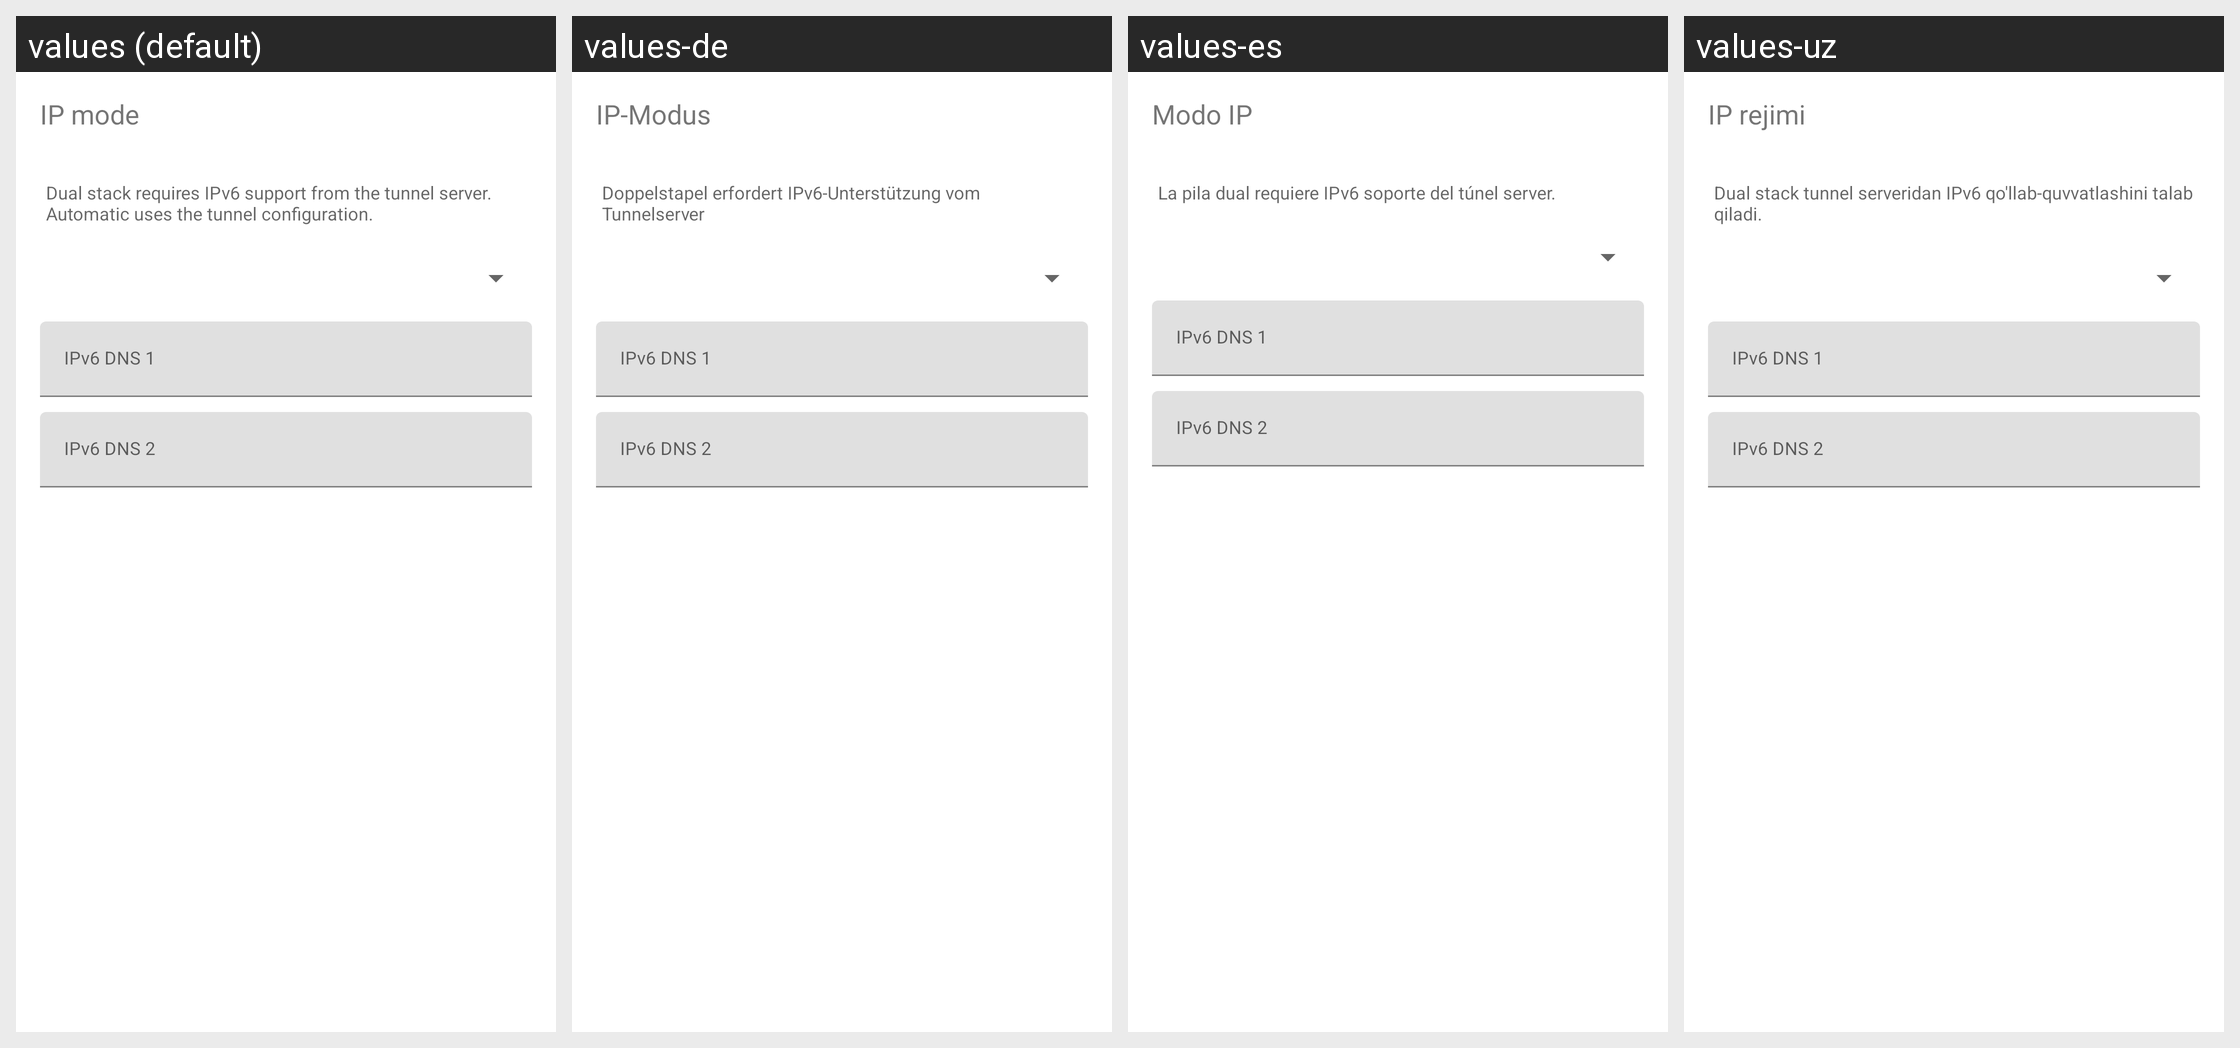

Translations of the strings shown on this Android screen, per locale in the grid:
Android screen res/layout/dialog_ip_mode.xml rendered under 4 locales, left to right: values (default), values-de, values-es, values-uz. Device: Nexus 5 (rendered at 1080×1920; each locale shown at half size, 540×960, under a caption strip naming it); theme Theme.MaterialComponents.DayNight.NoActionBar.
Other locales in the repository, not shown: values-am, values-ar, values-fa, values-fr, values-in, values-ms, values-pt-rBR, values-ru, values-tg, values-tr, values-vi.
Strings drawn on this screen, with the default value and each locale's value (text and hints the layout hard-codes, and strings that could not be matched under every locale, appear in the picture but are not listed):

settings_ip_mode
  values: IP mode
  values-de: IP-Modus
  values-es: Modo IP
  values-uz: IP rejimi

settings_ip_mode_server_requirement
  values: Dual stack requires IPv6 support from the tunnel server. Automatic uses the tunnel configuration.
  values-de: Doppelstapel erfordert IPv6-Unterstützung vom Tunnelserver
  values-es: La pila dual requiere IPv6 soporte del túnel server.
  values-uz: Dual stack tunnel serveridan IPv6 qo'llab-quvvatlashini talab qiladi.

settings_ipv6_dns_primary
  values: IPv6 DNS 1
  values-de: IPv6 DNS 1
  values-es: IPv6 DNS 1
  values-uz: IPv6 DNS 1

settings_ipv6_dns_secondary
  values: IPv6 DNS 2
  values-de: IPv6 DNS 2
  values-es: IPv6 DNS 2
  values-uz: IPv6 DNS 2
